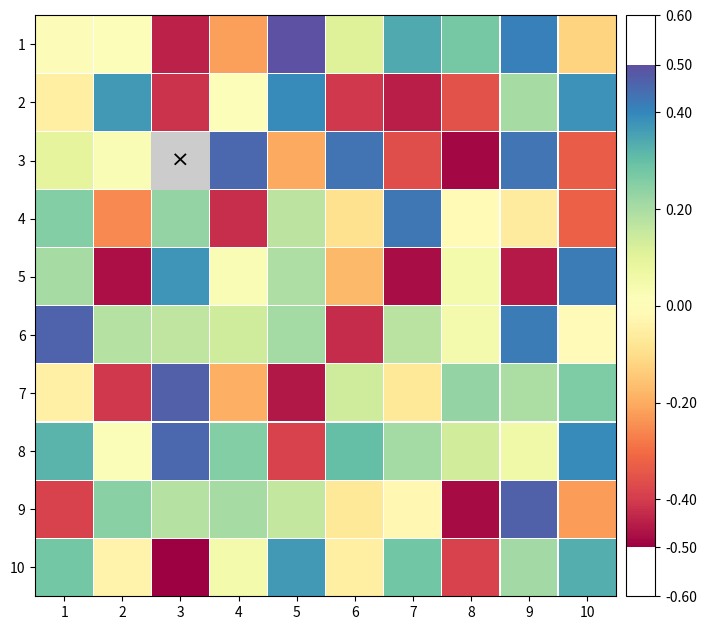

Recreate this plot in Python.
import numpy as np
import matplotlib.pyplot as plt
import matplotlib.patches as patches
import matplotlib.colors as mcolors
from matplotlib.collections import PatchCollection

class SHeatmap:
    def __init__(self, data, fmt='sq', parent=None, cmap=None):
        self.data = np.array(data)
        self.fmt = fmt
        self.ax = parent
        
        # Default Colors (copied from SHeatmap.m)
        # Sequential (Greens)
        self.dfColor1 = np.array([
            [0.9686, 0.9882, 0.9412], [0.9454, 0.9791, 0.9199], [0.9221, 0.9700, 0.8987], [0.8988, 0.9609, 0.8774],
            [0.8759, 0.9519, 0.8560], [0.8557, 0.9438, 0.8338], [0.8354, 0.9357, 0.8115], [0.8152, 0.9276, 0.7892],
            [0.7909, 0.9180, 0.7685], [0.7545, 0.9039, 0.7523], [0.7180, 0.8897, 0.7361], [0.6816, 0.8755, 0.7199],
            [0.6417, 0.8602, 0.7155], [0.5962, 0.8430, 0.7307], [0.5507, 0.8258, 0.7459], [0.5051, 0.8086, 0.7610],
            [0.4596, 0.7873, 0.7762], [0.4140, 0.7620, 0.7914], [0.3685, 0.7367, 0.8066], [0.3230, 0.7114, 0.8218],
            [0.2837, 0.6773, 0.8142], [0.2483, 0.6378, 0.7929], [0.2129, 0.5984, 0.7717], [0.1775, 0.5589, 0.7504],
            [0.1421, 0.5217, 0.7314], [0.1066, 0.4853, 0.7132], [0.0712, 0.4488, 0.6950], [0.0358, 0.4124, 0.6768],
            [0.0314, 0.3724, 0.6364], [0.0314, 0.3319, 0.5929], [0.0314, 0.2915, 0.5494], [0.0314, 0.2510, 0.5059]
        ])
        
        # Diverging (Red-Blue)
        self.dfColor2 = np.array([
            [0.6196, 0.0039, 0.2588], [0.6892, 0.0811, 0.2753], [0.7588, 0.1583, 0.2917], [0.8283, 0.2354, 0.3082],
            [0.8706, 0.2966, 0.2961], [0.9098, 0.3561, 0.2810], [0.9490, 0.4156, 0.2658], [0.9660, 0.4932, 0.2931],
            [0.9774, 0.5755, 0.3311], [0.9887, 0.6577, 0.3690], [0.9930, 0.7266, 0.4176], [0.9943, 0.7899, 0.4707],
            [0.9956, 0.8531, 0.5238], [0.9968, 0.9020, 0.5846], [0.9981, 0.9412, 0.6503], [0.9994, 0.9804, 0.7161],
            [0.9842, 0.9937, 0.7244], [0.9526, 0.9810, 0.6750], [0.9209, 0.9684, 0.6257], [0.8721, 0.9486, 0.6022],
            [0.7975, 0.9183, 0.6173], [0.7228, 0.8879, 0.6325], [0.6444, 0.8564, 0.6435], [0.5571, 0.8223, 0.6448],
            [0.4698, 0.7881, 0.6460], [0.3868, 0.7461, 0.6531], [0.3211, 0.6727, 0.6835], [0.2553, 0.5994, 0.7139],
            [0.2016, 0.5261, 0.7378], [0.2573, 0.4540, 0.7036], [0.3130, 0.3819, 0.6694], [0.3686, 0.3098, 0.6353]
        ])

        # Determine Colormap and Range
        self.max_v = np.nanmax(np.abs(self.data))
        if np.any(self.data < 0):
            # Diverging
            self.colormap_data = self.dfColor2
            self.vmin, self.vmax = -self.max_v, self.max_v
            self.cmap_name = 'SHeatmap_Diverging'
        else:
            # Sequential (Reversed dfColor1 to match SHeatmap logic: Light -> Dark or Dark -> Light?)
            # SHeatmap.m: obj.dfColor1(end:-1:1,:)
            # dfColor1 last row is dark green (0.03...). First row is light (0.96...).
            # Reversing it puts Dark at index 1 and Light at index End.
            # So Low Values = Dark, High Values = Light.
            # This is slightly unusual for standard heatmaps (usually High=Dark/Intense).
            # Let's double check MATLAB behavior.
            # colormap(map). Data maps to map.
            # If map is [Dark ... Light]. Low data = Dark. High data = Light.
            # Let's stick to the code.
            self.colormap_data = self.dfColor1[::-1] 
            self.vmin, self.vmax = 0, self.max_v
            self.cmap_name = 'SHeatmap_Sequential'

        if cmap is None:
            self.cmap = mcolors.LinearSegmentedColormap.from_list(self.cmap_name, self.colormap_data)
        else:
            self.cmap = plt.get_cmap(cmap)
        
        self.type = 'full'
            
        self.patches_list = []
        self.texts = []
        
    def set_type(self, type_str):
        """
        Set heatmap type: 'full', 'triu', 'tril', 'triu0', 'tril0'
        """
        self.type = type_str

    def draw(self, colorbar=True, colorbar_loc='right', colorbar_size="5%", colorbar_pad=0.1, mark_extremes=True):
        if self.ax is None:
            fig, self.ax = plt.subplots(figsize=(8, 8))
        
        rows, cols = self.data.shape
        
        # Setup Axes
        self.ax.set_xlim(0, cols)
        self.ax.set_ylim(rows, 0) # Invert Y axis (0 at top)
        self.ax.set_aspect('equal')
        self.ax.set_xticks(np.arange(cols) + 0.5)
        self.ax.set_yticks(np.arange(rows) + 0.5)
        self.ax.set_xticklabels(np.arange(1, cols + 1))
        self.ax.set_yticklabels(np.arange(1, rows + 1))
        self.ax.tick_params(top=False, bottom=True, labeltop=False, labelbottom=True)
        
        # Grid/Box
        # self.ax.grid(True, color='0.85', linestyle='-', linewidth=0.8)
        
        norm = mcolors.Normalize(vmin=self.vmin, vmax=self.vmax)
        
        for r in range(rows):
            for c in range(cols):
                # Visibility Logic
                visible = True
                if self.type == 'triu':
                    if c < r: visible = False
                elif self.type == 'tril':
                    if c > r: visible = False
                elif self.type == 'triu0':
                    if c <= r: visible = False
                elif self.type == 'tril0':
                    if c >= r: visible = False
                
                if not visible:
                    continue

                val = self.data[r, c]
                # Center coordinates
                cx, cy = c + 0.5, r + 0.5
                
                if np.isnan(val):
                    # Draw X for NaN
                    # Gray background
                    rect = patches.Rectangle((c, r), 1, 1, facecolor='0.8', edgecolor='none')
                    self.ax.add_patch(rect)
                    # X text
                    self.ax.text(cx, cy, '×', ha='center', va='center', fontsize=16, fontname='Times New Roman')
                    continue
                
                color = self.cmap(norm(val))
                t_ratio = abs(val) / self.max_v
                
                patch = None
                
                if self.fmt == 'sq':
                    # Square filling the cell
                    patch = patches.Rectangle((c + 0.01, r + 0.01), 0.98, 0.98, facecolor=color, edgecolor='none')
                    self.ax.add_patch(patch)
                    
                elif self.fmt == 'asq':
                    # Auto-size Square
                    size = 0.98 * t_ratio
                    offset = (1 - size) / 2
                    patch = patches.Rectangle((c + offset, r + offset), size, size, facecolor=color, edgecolor='none')
                    self.ax.add_patch(patch)
                    
                elif self.fmt == 'circ':
                    # Circle
                    radius = 0.92 * 0.5 # 0.46
                    patch = patches.Circle((cx, cy), radius, facecolor=color, edgecolor='none')
                    self.ax.add_patch(patch)
                    
                elif self.fmt == 'acirc':
                    # Auto-size Circle
                    radius = 0.92 * 0.5 * t_ratio
                    patch = patches.Circle((cx, cy), radius, facecolor=color, edgecolor='none')
                    self.ax.add_patch(patch)
                
                elif self.fmt == 'pie':
                    # Pie Chart
                    # Background circle (white/outline)
                    bg_radius = 0.92 * 0.5
                    bg_circ = patches.Circle((cx, cy), bg_radius, facecolor='white', edgecolor='0.3', linewidth=0.8)
                    self.ax.add_patch(bg_circ)
                    
                    # Wedge
                    # Matplotlib wedge: theta1, theta2 in degrees.
                    # MATLAB: linspace(pi/2, pi/2 + ratio*2pi). 
                    # 90 degrees start.
                    theta1 = 90
                    theta2 = 90 + (val / self.max_v) * 360 # Assuming positive ratio for simplicity or mapping logic
                    
                    # If val is negative in pie? SHeatmap uses obj.Data(row,col) directly.
                    # If val is negative, theta2 < theta1.
                    
                    wedge = patches.Wedge((cx, cy), bg_radius, theta1, theta2, facecolor=color, edgecolor='0.3', linewidth=0.8)
                    self.ax.add_patch(wedge)

                elif self.fmt == 'hex':
                    # Hexagon
                    # RegularPolygon takes radius (distance to vertex).
                    # Width of cell is 1. Radius approx 0.5.
                    radius = 0.5 * 0.98 * t_ratio
                    # Orientation: MATLAB uses flat top or pointy top? 
                    # MATLAB cos(hexT) where hexT=linspace(0, 2pi, 7). 0 is (1,0) (Right).
                    # So vertices at 0, 60, 120... Pointy on right/left?
                    # Matplotlib RegularPolygon orientation is rotation in radians.
                    poly = patches.RegularPolygon((cx, cy), numVertices=6, radius=radius, 
                                                  orientation=0, facecolor=color, edgecolor='0.3', linewidth=0.8)
                    self.ax.add_patch(poly)

                elif self.fmt == 'oval':
                    # Oval (Ellipse)
                    # SHeatmap logic:
                    # tValue = val/maxV
                    # baseA = 1 + (tValue<=0)*tValue  (If neg, shrinks width?)
                    # baseB = 1 - (tValue>=0)*tValue  (If pos, shrinks height?)
                    # This logic seems to make it "fat" or "tall" based on sign?
                    # Let's approximate:
                    # width = 0.98 * baseA
                    # height = 0.98 * baseB
                    
                    # Implementation:
                    t_val = val / self.max_v
                    base_a = 1 + t_val if t_val <= 0 else 1
                    base_b = 1 - t_val if t_val >= 0 else 1
                    
                    # Rotated 45 degrees?
                    # MATLAB: thetaMat = [1 -1; 1 1]*sqrt(2)/2 (Rotation 45 deg)
                    # baseOvalXY = thetaMat * [baseOvalX; baseOvalY]
                    
                    ellipse = patches.Ellipse((cx, cy), width=base_a*0.9, height=base_b*0.9, angle=45,
                                              facecolor=color, edgecolor='0.3', linewidth=0.8)
                    self.ax.add_patch(ellipse)


        # Colorbar
        if colorbar:
            from mpl_toolkits.axes_grid1 import make_axes_locatable
            divider = make_axes_locatable(self.ax)
            
            if colorbar_loc in ['right', 'left']:
                orientation = 'vertical'
            else:
                orientation = 'horizontal'
            
            cax = divider.append_axes(colorbar_loc, size=colorbar_size, pad=colorbar_pad)
            
            sm = plt.cm.ScalarMappable(cmap=self.cmap, norm=norm)
            sm.set_array([])
            cbar = plt.colorbar(sm, cax=cax, orientation=orientation)
            
            if mark_extremes:
                # Add explicit ticks for vmin and vmax
                current_ticks = cbar.get_ticks()
                data_range = self.vmax - self.vmin
                threshold = data_range * 0.05 # 5% threshold to merge ticks
                
                final_ticks = [self.vmin, self.vmax]
                for t in current_ticks:
                    # Keep ticks that are not too close to vmin/vmax
                    # AND ensure we don't duplicate ticks that are effectively equal
                    if abs(t - self.vmin) > threshold and abs(t - self.vmax) > threshold:
                        final_ticks.append(t)
                
                final_ticks = sorted(list(set(final_ticks)))
                cbar.set_ticks(final_ticks)
                # Format to 2 decimal places to be safe and clean
                cbar.set_ticklabels([f"{x:.2f}" for x in final_ticks])
        
        return self

    def set_text(self, fmt='{:.2f}', **kwargs):
        rows, cols = self.data.shape
        for r in range(rows):
            for c in range(cols):
                # Visibility Logic
                visible = True
                if self.type == 'triu':
                    if c < r: visible = False
                elif self.type == 'tril':
                    if c > r: visible = False
                elif self.type == 'triu0':
                    if c <= r: visible = False
                elif self.type == 'tril0':
                    if c >= r: visible = False
                
                if not visible:
                    continue

                val = self.data[r, c]
                if np.isnan(val):
                    continue
                
                # Determine text color based on background brightness
                # Simple heuristic: if abs(val) is high, bg is dark -> white text.
                # But our colormap logic might be reversed?
                # Let's just default to black/white threshold.
                # For now, just black or passed kwargs.
                
                s = fmt.format(val)
                cx, cy = c + 0.5, r + 0.5
                self.ax.text(cx, cy, s, ha='center', va='center', **kwargs)

if __name__ == '__main__':
    # Simple self-test
    data = np.random.rand(10, 10) - 0.5
    data[2, 2] = np.nan
    shm = SHeatmap(data, fmt='sq')
    shm.draw()
    plt.show()
